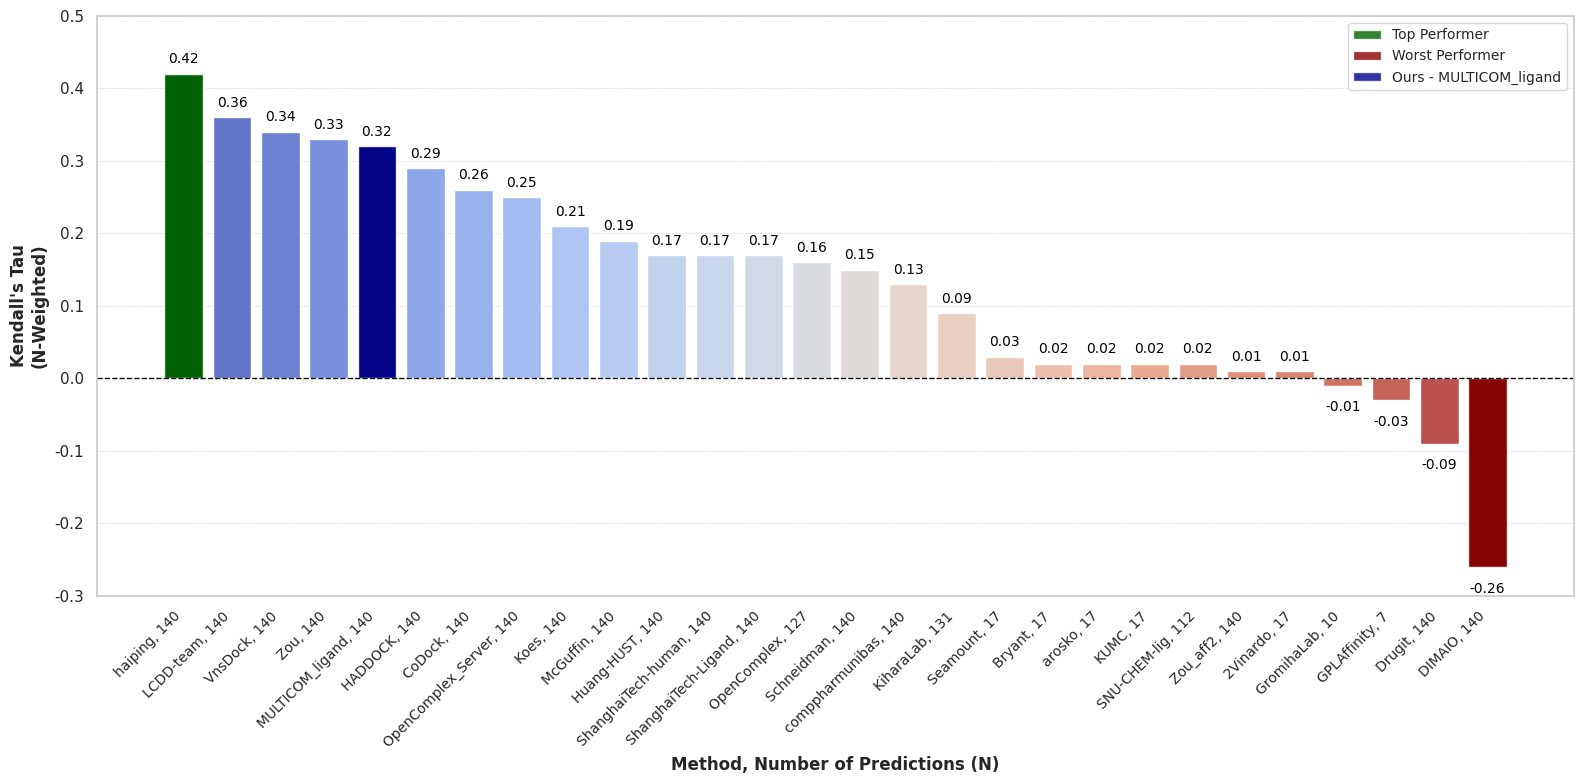

Here is the Python script that generated this plot:
import matplotlib.pyplot as plt
import seaborn as sns

# CASP16 Binding Affinity Prediction Rankings #

# Example data extracted visually from the plot
data = {
    "Method": [
        "haiping, 140",
        "LCDD-team, 140",
        "VnsDock, 140",
        "Zou, 140",
        "MULTICOM_ligand, 140",
        "HADDOCK, 140",
        "CoDock, 140",
        "OpenComplex_Server, 140",
        "Koes, 140",
        "McGuffin, 140",
        "Huang-HUST, 140",
        "ShanghaiTech-human, 140",
        "ShanghaiTech-Ligand, 140",
        "OpenComplex, 127",
        "Schneidman, 140",
        "comppharmunibas, 140",
        "KiharaLab, 131",
        "Seamount, 17",
        "Bryant, 17",
        "arosko, 17",
        "KUMC, 17",
        "SNU-CHEM-lig, 112",
        "Zou_aff2, 140",
        "2Vinardo, 17",
        "GromihaLab, 10",
        "GPLAffinity, 7",
        "Drugit, 140",
        "DIMAIO, 140",
    ],
    "Kendall's Tau": [
        0.42,
        0.36,
        0.34,
        0.33,
        0.32,
        0.29,
        0.26,
        0.25,
        0.21,
        0.19,
        0.17,
        0.17,
        0.17,
        0.16,
        0.15,
        0.13,
        0.09,
        0.03,
        0.02,
        0.02,
        0.02,
        0.02,
        0.01,
        0.01,
        -0.01,
        -0.03,
        -0.09,
        -0.26,
    ],
}

# Create the barplot
plt.figure(figsize=(16, 8))
sns.set_theme(style="whitegrid", palette="muted")
bar_colors = sns.color_palette("coolwarm", len(data["Method"]))

# Highlight top, worst, and MULTICOM_ligand bars
bar_colors[0] = "darkgreen"  # Top performer
bar_colors[len(data["Method"]) - 1] = "darkred"  # Worst performer
multicom_ligand_index = data["Method"].index("MULTICOM_ligand, 140")
bar_colors[multicom_ligand_index] = "darkblue"  # MULTICOM_ligand

sns.barplot(x=data["Method"], y=data["Kendall's Tau"], palette=bar_colors)

# Add labels above bars
for i, v in enumerate(data["Kendall's Tau"]):
    plt.text(
        i,
        v + 0.02 if v > 0 else v - 0.03,
        f"{v:.2f}",
        ha="center",
        va="center",
        fontsize=10,
        color="black",
    )

# Customizing the plot
plt.xticks(rotation=45, ha="right", fontsize=10)
plt.axhline(0, color="black", linewidth=1, linestyle="--")
plt.ylabel("Kendall's Tau\n(N-Weighted)", fontsize=12, weight="bold")
plt.xlabel("Method, Number of Predictions (N)", fontsize=12, weight="bold")
plt.ylim(-0.3, 0.5)

# Add gridlines for better readability
plt.grid(axis="y", linestyle="--", linewidth=0.5, alpha=0.7)

# Add legend
plt.bar(0, data["Kendall's Tau"][0], color="darkgreen", alpha=0.8, label="Top Performer")
plt.bar(
    len(data["Method"]) - 1,
    data["Kendall's Tau"][-1],
    color="darkred",
    alpha=0.8,
    label="Worst Performer",
)
plt.bar(
    multicom_ligand_index,
    data["Kendall's Tau"][multicom_ligand_index],
    color="darkblue",
    alpha=0.8,
    label="Ours - MULTICOM_ligand",
)
plt.legend(loc="upper right", fontsize=10)

plt.tight_layout()
plt.savefig("casp16_binding_affinity_prediction_rankings.png", dpi=300)
plt.show()